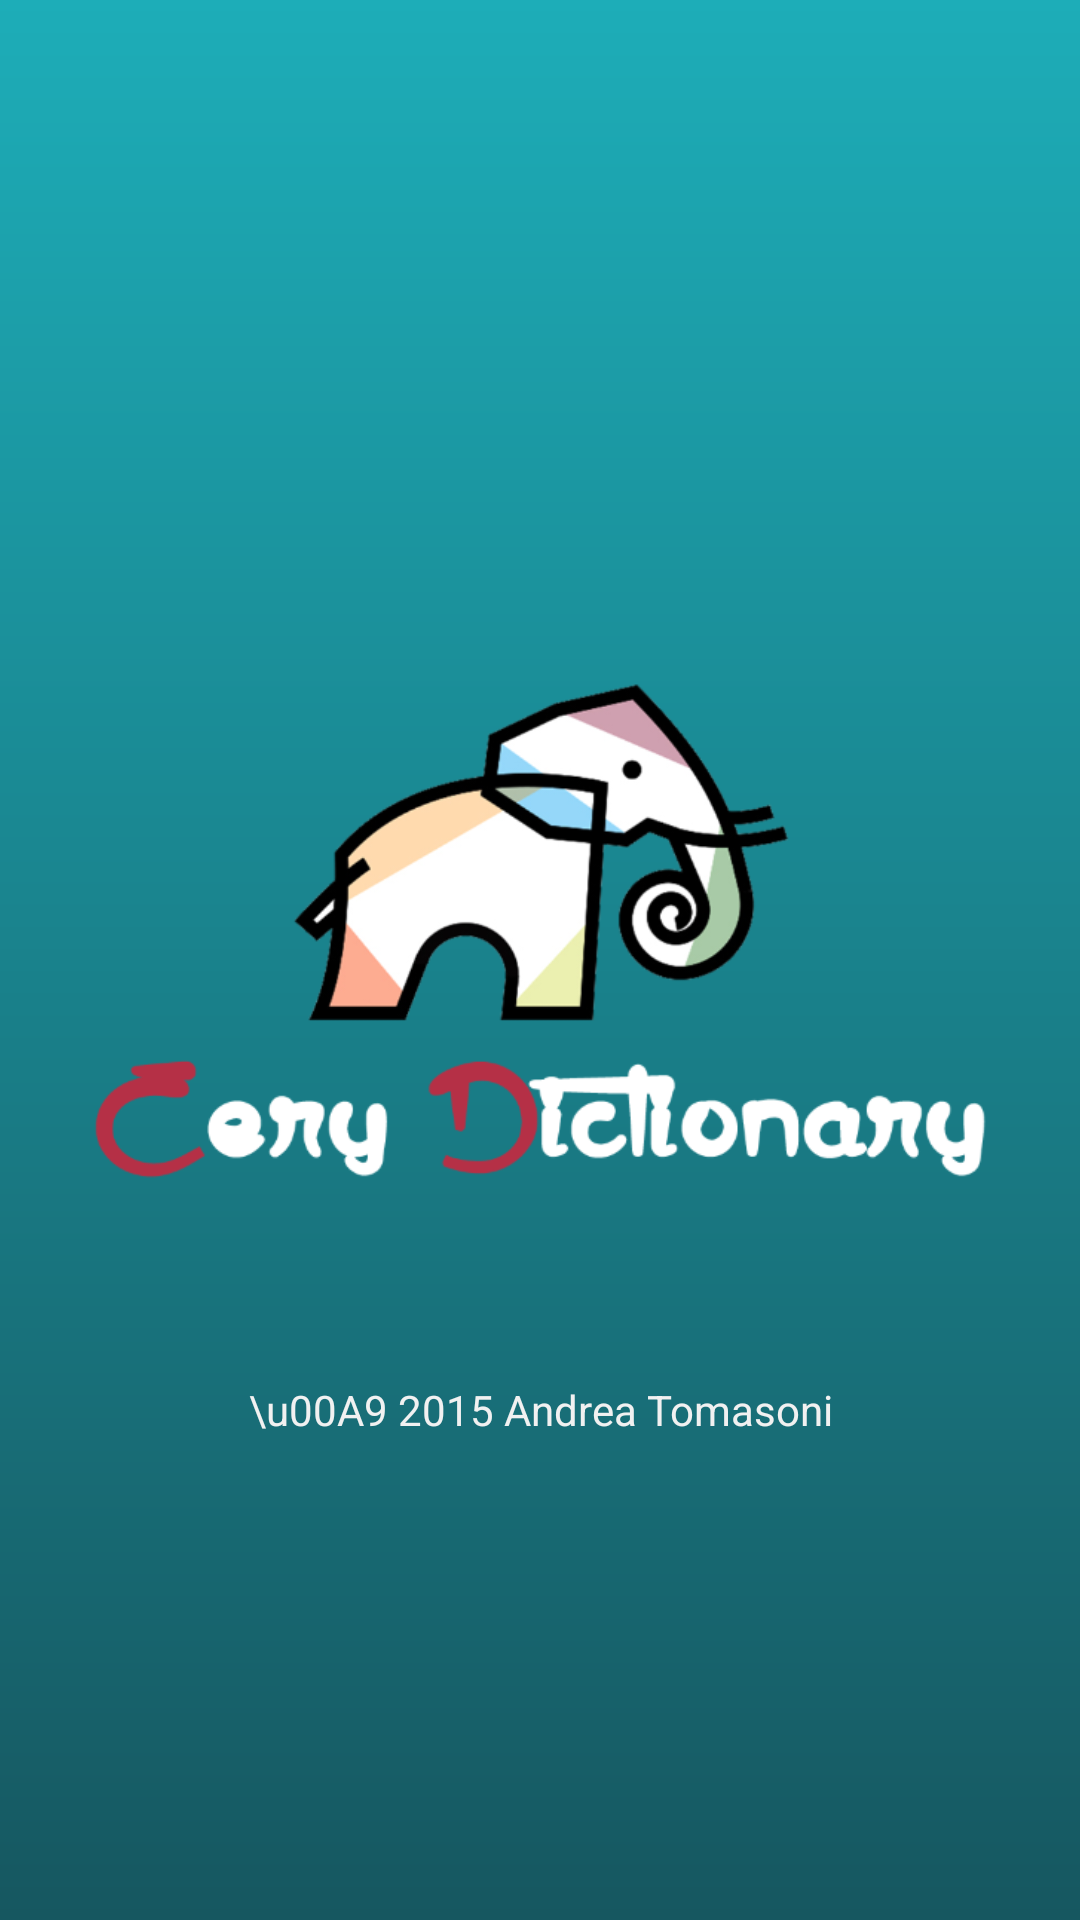

This screen was rendered from an Android layout file. Write that file and the resources it references.
<!-- AndroidManifest.xml: activity theme EeryTheme -->
<!-- res/layout/activity_about.xml -->
<LinearLayout xmlns:android="http://schemas.android.com/apk/res/android"
			  xmlns:tools="http://schemas.android.com/tools"
			  android:layout_width="match_parent"
			  android:layout_height="match_parent"
			  android:orientation="vertical"
			  android:gravity="center"
			  android:paddingBottom="@dimen/activity_vertical_margin"
			  android:paddingLeft="@dimen/activity_horizontal_margin"
			  android:paddingRight="@dimen/activity_horizontal_margin"
			  android:paddingTop="@dimen/activity_vertical_margin"
			  tools:context="com.andrew.examsapp.eerydictionary.AboutActivity">

	<ImageView
		android:id="@+id/imageView"
		android:layout_width="match_parent"
		android:layout_height="300dp"
		android:contentDescription="@string/logo_image_text"
		android:src="@drawable/ic_splash"/>

	<TextView
		android:layout_width="match_parent"
		android:layout_height="wrap_content"
		android:gravity="center"
		android:text="\u00A9 2015 Andrea Tomasoni"
		android:textColor="@color/text_color"/>

</LinearLayout>
<!-- resources referenced by this layout -->
<resources>
  <color name="text_color">#f1f1f1</color>
  <!-- drawable ic_splash: png bitmap (drawable-hdpi, 29005 bytes) -->
  <string name="logo_image_text">logo_image</string>
  <style name="EeryTheme" parent="Theme.AppCompat.Light.DarkActionBar">
  		<item name="android:windowBackground">@drawable/activity_background</item>
  		<item name="android:buttonStyle">@style/MyButton</item>
  	</style>
  <!-- drawable activity_background (drawable) -->
  <?xml version="1.0" encoding="utf-8"?>
  <shape xmlns:android="http://schemas.android.com/apk/res/android">
  
  	<gradient
  		android:angle="90"
  		android:endColor="#ff1dadb8"
  		android:startColor="#ff165760"/>
  
  </shape>
  <style name="MyButton">
  		<item name="android:background">@drawable/my_button</item>
  		<item name="android:textColor">@color/text_color</item>
  	</style>
  <!-- drawable my_button (drawable) -->
  <?xml version="1.0" encoding="utf-8"?>
  <selector xmlns:android="http://schemas.android.com/apk/res/android">
  
  	<item android:state_pressed="false">
  		<shape android:shape="rectangle">
  			<corners android:radius="5dp" />
  			<gradient android:angle="90" android:startColor="#ff8c1a36" android:endColor="#ffb53046" />
  			<padding android:bottom="10dp" android:left="10dp" android:right="10dp" android:top="10dp" />
  
  		</shape>
  	</item>
  	<item android:state_pressed="true">
  		<shape android:shape="rectangle">
  			<corners android:radius="5dp" />
  			<gradient android:angle="90" android:startColor="#ff551729" android:endColor="#ff992436" />
  			<padding android:bottom="10dp" android:left="10dp" android:right="10dp" android:top="10dp" />
  
  		</shape>
  	</item>
  
  </selector>
</resources>
